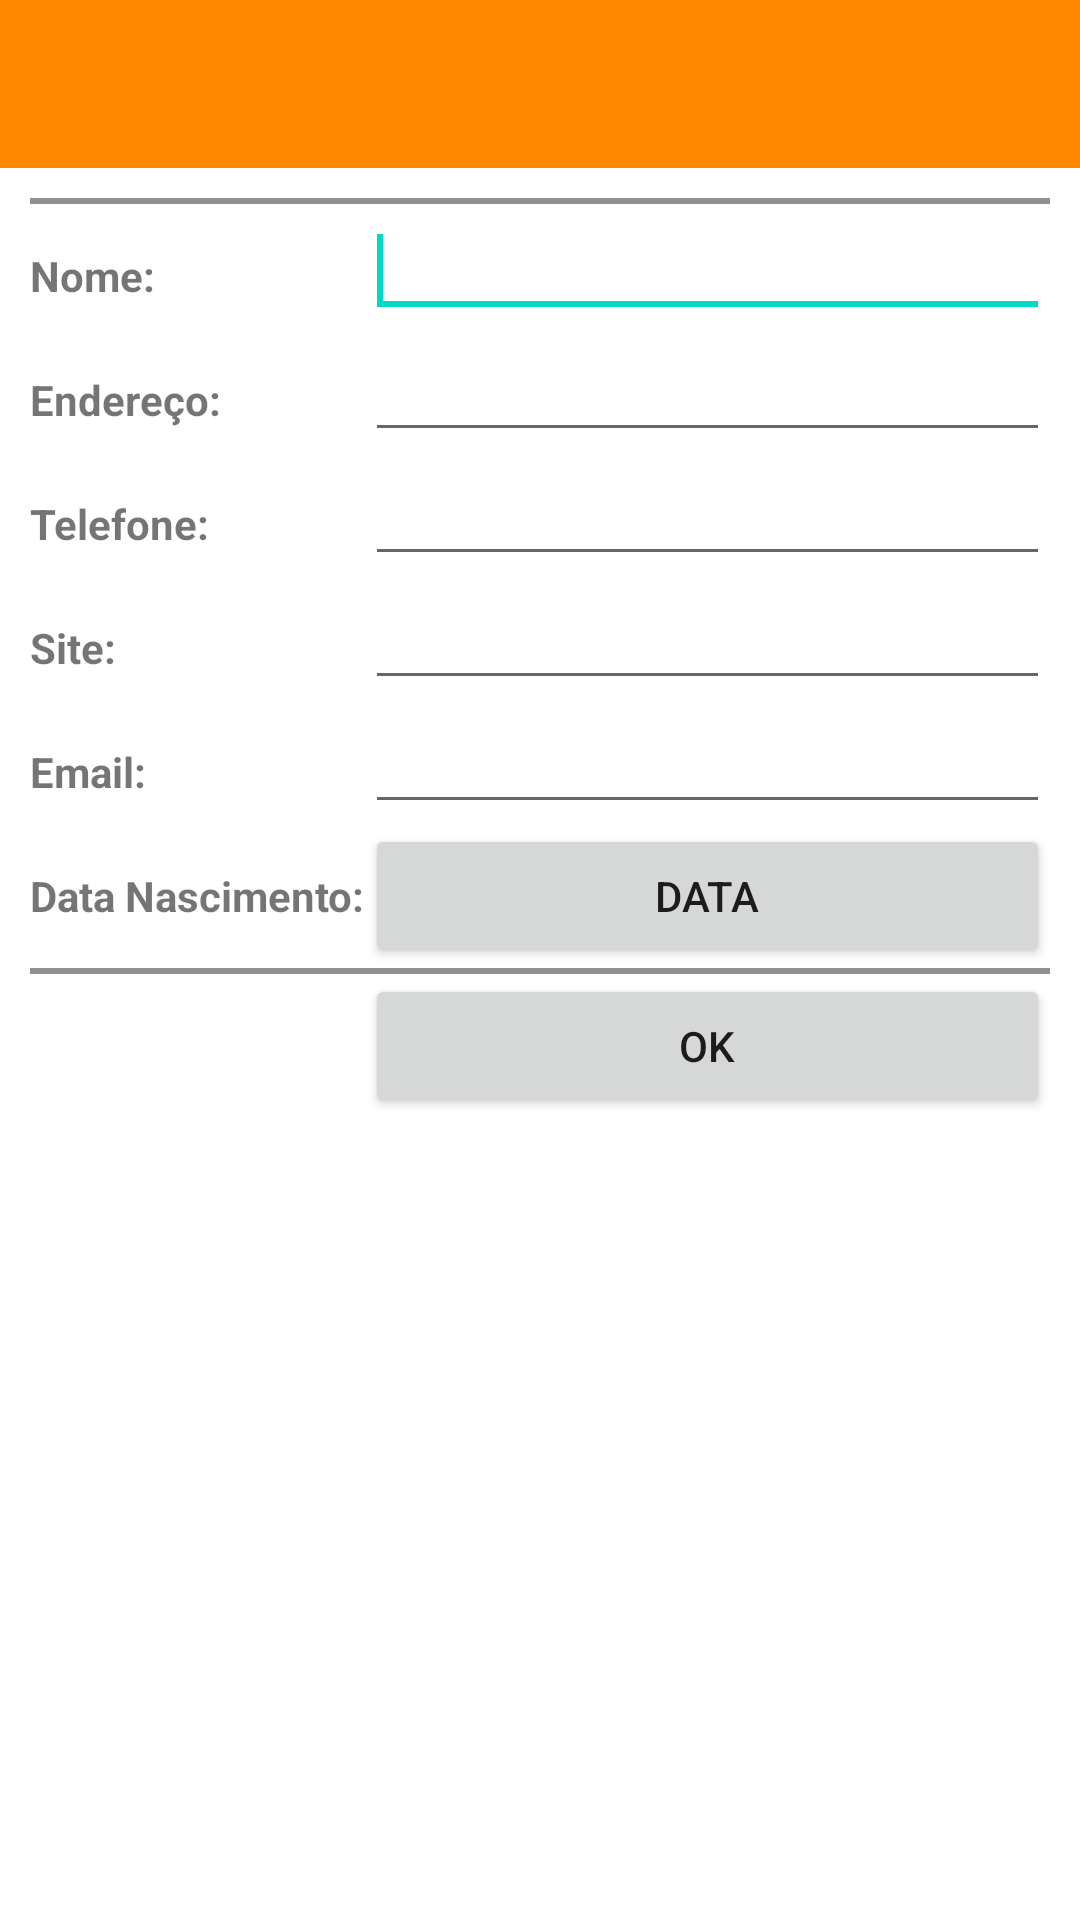

Reconstruct the res/layout file that produces this screen, plus the resources it refers to.
<!-- AndroidManifest.xml: activity theme Theme.AgendaPos.NoActionBar -->
<!-- res/layout/activity_contato.xml -->
<?xml version="1.0" encoding="utf-8"?>
<ScrollView xmlns:android="http://schemas.android.com/apk/res/android"
    xmlns:app="http://schemas.android.com/apk/res-auto"
    xmlns:tools="http://schemas.android.com/tools"
    android:layout_width="match_parent"
    android:layout_height="match_parent"
    tools:context=".ContatoActivity">


    <LinearLayout
        android:layout_width="match_parent"
        android:layout_height="wrap_content"
        android:orientation="vertical">

        <androidx.appcompat.widget.Toolbar
            android:id="@+id/toolbar_child"
            android:layout_width="match_parent"
            android:layout_height="wrap_content"
            android:background="@android:color/holo_orange_dark"
            android:minHeight="?attr/actionBarSize"
            android:theme="?attr/actionBarTheme" />

        <TableLayout
            android:layout_width="wrap_content"
            android:layout_height="wrap_content"
            android:layout_margin="10dp"
            android:stretchColumns="1">

            <TableRow
                android:id="@+id/tableRow1"
                android:layout_width="wrap_content"
                android:layout_height="wrap_content">

                

                <ImageView
                    android:id="@+id/imgContato"
                    android:layout_width="wrap_content"
                    android:layout_height="wrap_content"
                    android:layout_gravity="center_horizontal"
                    android:layout_span="2"
                    android:scaleType="fitCenter"
                    android:src="@drawable/ic_no_image" />
            </TableRow>

            <View
                android:layout_height="2dip"
                android:background="#FF909090" />

            <TableRow
                android:layout_width="wrap_content"
                android:layout_height="wrap_content">

                <TextView
                    android:id="@+id/textView1"
                    android:layout_width="wrap_content"
                    android:layout_height="wrap_content"
                    android:text="Nome:"
                    android:textStyle="bold" />

                <EditText
                    android:id="@+id/txtNome"
                    android:layout_width="wrap_content"
                    android:layout_height="wrap_content">

                    <requestFocus />
                </EditText>
            </TableRow>

            <TableRow
                android:id="@+id/tableRow2"
                android:layout_width="wrap_content"
                android:layout_height="wrap_content">

                <TextView
                    android:id="@+id/textView2"
                    android:layout_width="wrap_content"
                    android:layout_height="wrap_content"
                    android:text="Endereço:"
                    android:textStyle="bold" />

                <EditText
                    android:id="@+id/txtEndereco"
                    android:layout_width="wrap_content"
                    android:layout_height="wrap_content" />
            </TableRow>

            <TableRow
                android:id="@+id/tableRow3"
                android:layout_width="wrap_content"
                android:layout_height="wrap_content">

                <TextView
                    android:id="@+id/textView3"
                    android:layout_width="wrap_content"
                    android:layout_height="wrap_content"
                    android:text="Telefone:"
                    android:textStyle="bold" />

                <EditText
                    android:id="@+id/txtTelefone"
                    android:layout_width="wrap_content"
                    android:layout_height="wrap_content"
                    android:inputType="phone" />
            </TableRow>

            <TableRow
                android:id="@+id/tableRow4"
                android:layout_width="wrap_content"
                android:layout_height="wrap_content">

                <TextView
                    android:id="@+id/textView4"
                    android:layout_width="wrap_content"
                    android:layout_height="wrap_content"
                    android:text="Site:"
                    android:textStyle="bold" />

                <EditText
                    android:id="@+id/txtSite"
                    android:layout_width="wrap_content"
                    android:layout_height="wrap_content" />
            </TableRow>

            <TableRow
                android:layout_width="wrap_content"
                android:layout_height="wrap_content">

                <TextView
                    android:layout_width="wrap_content"
                    android:layout_height="wrap_content"
                    android:text="Email:"
                    android:textStyle="bold" />

                <EditText
                    android:id="@+id/txtEmail"
                    android:layout_width="wrap_content"
                    android:layout_height="wrap_content"
                    android:inputType="textEmailAddress" />
            </TableRow>

            <TableRow
                android:layout_width="wrap_content"
                android:layout_height="wrap_content">

                <TextView
                    android:layout_width="wrap_content"
                    android:layout_height="wrap_content"
                    android:text="Data Nascimento:"
                    android:textStyle="bold" />

                <Button
                    android:id="@+id/txtDatanascimento"
                    android:layout_width="wrap_content"
                    android:layout_height="wrap_content"
                    android:onClick="selecionarData"
                    android:text="data" />
            </TableRow>

            <View
                android:layout_height="2dip"
                android:background="#FF909090" />

            <TableRow
                android:layout_width="wrap_content"
                android:layout_height="wrap_content">

                

                <Button
                    android:id="@+id/btnCadastro"
                    android:layout_width="wrap_content"
                    android:layout_height="wrap_content"
                    android:layout_column="1"
                    android:text="Ok" />
            </TableRow>
        </TableLayout>

    </LinearLayout>
</ScrollView>
<!-- resources referenced by this layout -->
<resources>
  <style name="Theme.AgendaPos.NoActionBar">
          <item name="windowActionBar">false</item>
          <item name="windowNoTitle">true</item>
      </style>
</resources>
